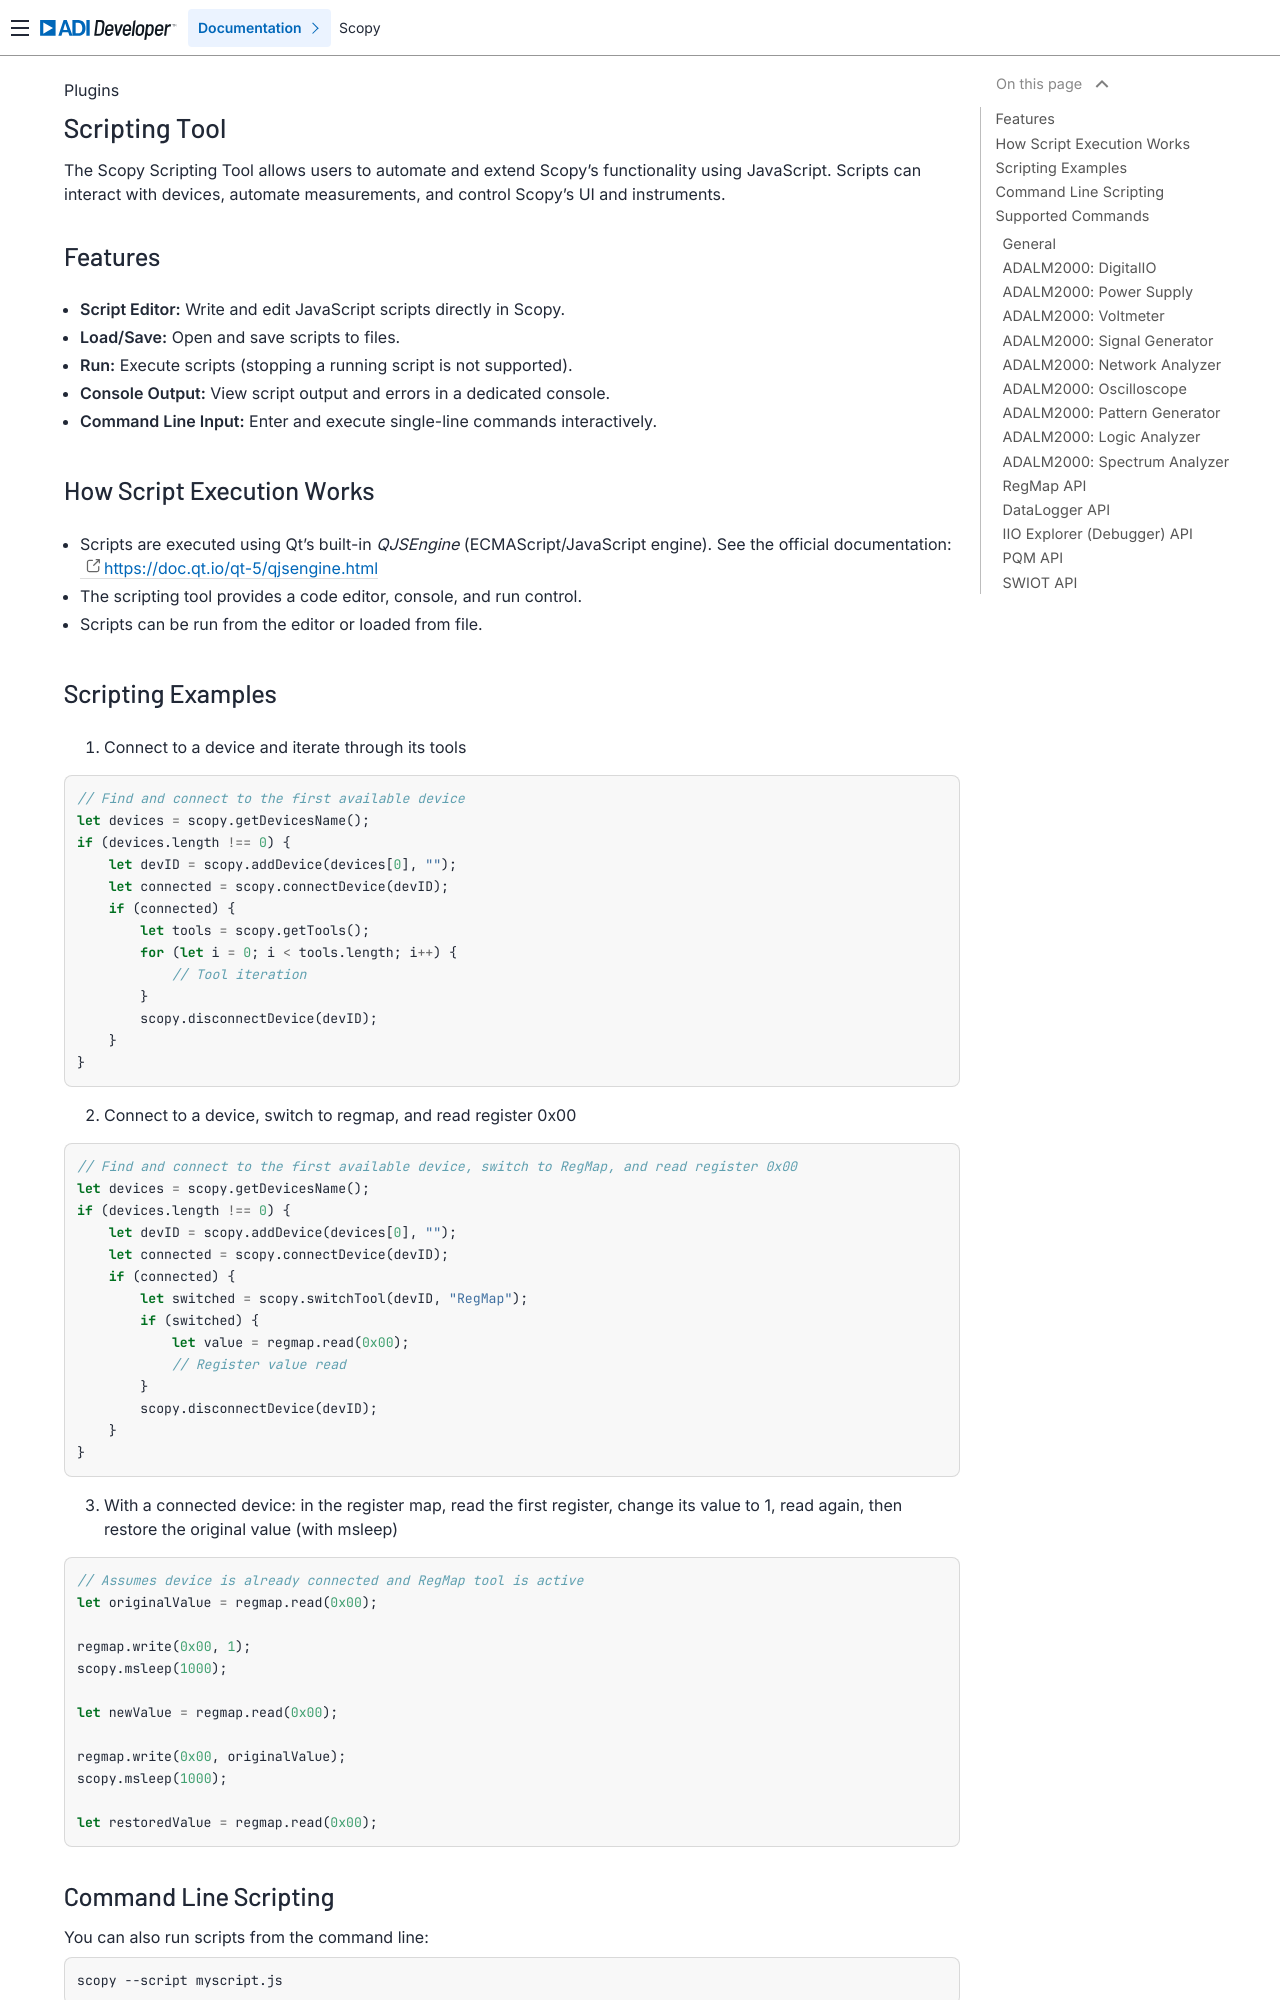

repository: analogdevicesinc/scopy · page: plugins/scripting/scripting/index.html · generator: sphinx

.. _scripting_tool:

Scripting Tool
==============

The Scopy Scripting Tool allows users to automate and extend Scopy’s functionality using JavaScript. Scripts can interact with devices, automate measurements, and control Scopy’s UI and instruments.

Features
--------

- **Script Editor:** Write and edit JavaScript scripts directly in Scopy.
- **Load/Save:** Open and save scripts to files.
- **Run:** Execute scripts (stopping a running script is not supported).
- **Console Output:** View script output and errors in a dedicated console.
- **Command Line Input:** Enter and execute single-line commands interactively.

How Script Execution Works
--------------------------

- Scripts are executed using Qt’s built-in `QJSEngine` (ECMAScript/JavaScript engine). See the official documentation: https://doc.qt.io/qt-5/qjsengine.html
- The scripting tool provides a code editor, console, and run control.
- Scripts can be run from the editor or loaded from file.

Scripting Examples
--------------------------

1. Connect to a device and iterate through its tools

.. code-block:: javascript

    // Find and connect to the first available device
    let devices = scopy.getDevicesName();
    if (devices.length !== 0) {
        let devID = scopy.addDevice(devices[0], "");
        let connected = scopy.connectDevice(devID);
        if (connected) {
            let tools = scopy.getTools();
            for (let i = 0; i < tools.length; i++) {
                // Tool iteration
            }
            scopy.disconnectDevice(devID);
        }
    }

2. Connect to a device, switch to regmap, and read register 0x00

.. code-block:: javascript

    // Find and connect to the first available device, switch to RegMap, and read register 0x00
    let devices = scopy.getDevicesName();
    if (devices.length !== 0) {
        let devID = scopy.addDevice(devices[0], "");
        let connected = scopy.connectDevice(devID);
        if (connected) {
            let switched = scopy.switchTool(devID, "RegMap");
            if (switched) {
                let value = regmap.read(0x00);
                // Register value read
            }
            scopy.disconnectDevice(devID);
        }
    }

3. With a connected device: in the register map, read the first register, change its value to 1, read again, then restore the original value (with msleep)

.. code-block:: javascript

    // Assumes device is already connected and RegMap tool is active
    let originalValue = regmap.read(0x00);

    regmap.write(0x00, 1);
    scopy.msleep(1000);

    let newValue = regmap.read(0x00);

    regmap.write(0x00, originalValue);
    scopy.msleep(1000);

    let restoredValue = regmap.read(0x00);

Command Line Scripting
----------------------

You can also run scripts from the command line:

.. code-block:: bash

    scopy --script myscript.js

Or run a list of scripts:

.. code-block:: bash

    scopy --script-list script1.js script2.js


.. warning::

    Stopping a running script is not supported.


Supported Commands
--------------------

A list of supported commands by the Scopy tool.
